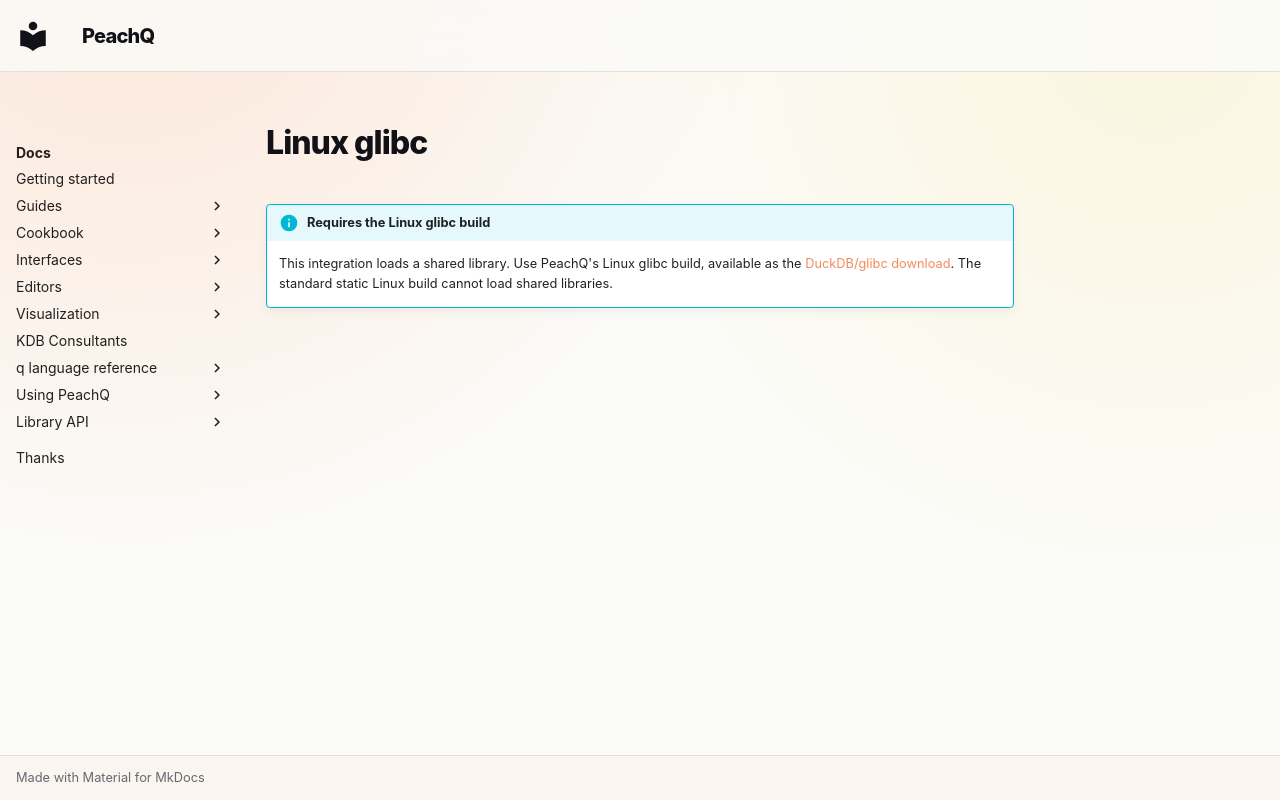

repository: peachq-org/peachq-website · page: includes/linux-glibc/index.html · generator: mkdocs

!!! info "Requires the Linux glibc build"
    This integration loads a shared library. Use PeachQ's Linux glibc build,
    available as the [DuckDB/glibc download](https://peachq.org/download/peachq-linux-x64-duckdb.tar.gz).
    The standard static Linux build cannot load shared libraries.
